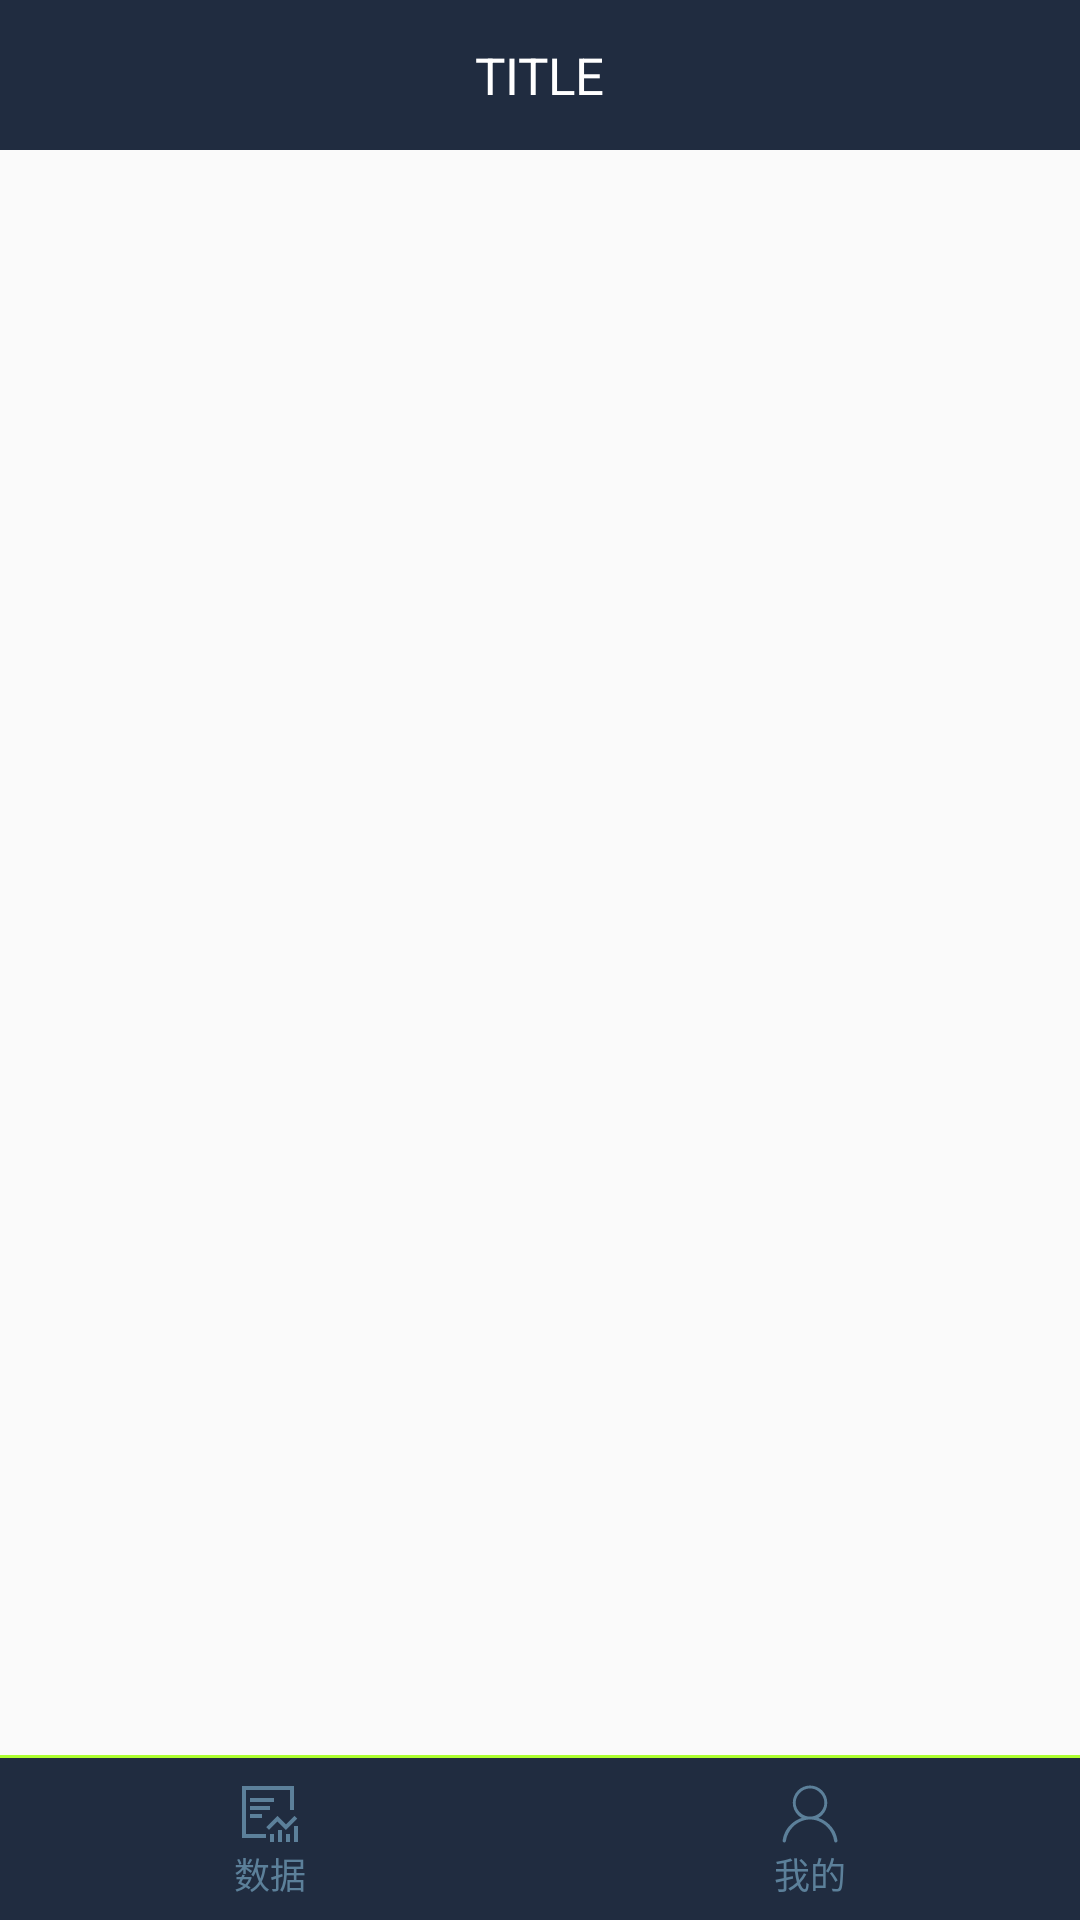

Produce the Android XML layout that renders to this screen, including the resource entries it uses.
<!-- AndroidManifest.xml: application theme AppTheme.NoActionBar -->
<!-- res/layout/activity_user_main.xml -->
<?xml version="1.0" encoding="utf-8"?>
<LinearLayout xmlns:android="http://schemas.android.com/apk/res/android"
    android:layout_width="match_parent"
    android:layout_height="match_parent"
    android:orientation="vertical">

    <include layout="@layout/common_fragment_title" />

    <androidx.viewpager.widget.ViewPager
        android:id="@+id/vp_user_main"
        android:layout_width="match_parent"
        android:layout_height="0dp"
        android:layout_weight="1">
    </androidx.viewpager.widget.ViewPager>

    <include layout="@layout/bottom_user_main" />
</LinearLayout>
<!-- res/layout/common_fragment_title.xml (included above) -->
<LinearLayout xmlns:android="http://schemas.android.com/apk/res/android"
    android:layout_width="match_parent"
    android:layout_height="wrap_content"
    android:orientation="vertical">

    <RelativeLayout
        android:layout_width="match_parent"
        android:layout_height="@dimen/title_height"
        android:background="@color/title_bg">

        <TextView
            android:id="@+id/tv_title"
            android:layout_width="wrap_content"
            android:layout_height="wrap_content"
            android:layout_centerInParent="true"
            android:layout_marginLeft="70dp"
            android:ellipsize="end"
            android:singleLine="true"
            android:text="TITLE"
            android:textColor="@color/white"
            android:textSize="@dimen/title_textsize" />
    </RelativeLayout>

</LinearLayout>
<!-- res/layout/bottom_user_main.xml (included above) -->
<?xml version="1.0" encoding="utf-8"?>
<LinearLayout xmlns:android="http://schemas.android.com/apk/res/android"
    android:orientation="vertical"
    android:layout_width="match_parent"
    android:layout_height="55dp">

    <View
        android:layout_width="match_parent"
        android:layout_height="1dp"
        android:background="@color/greenyellow"></View>

    
    <RadioGroup
        android:id="@+id/radiogroup_usermain"
        android:layout_width="match_parent"
        android:layout_height="56dp"
        android:layout_alignParentBottom="true"
        android:background="@color/colorPrimaryDark"
        android:orientation="horizontal">

        <RadioButton
            android:id="@+id/rb_temper_monitor"
            style="@style/Custom.TabRadioButton"
            android:drawableTop="@drawable/rb_data_selector"
            android:text="数据" />

        <RadioButton
            android:id="@+id/rb_me"
            style="@style/Custom.TabRadioButton"
            android:drawableTop="@drawable/rb_me_selector"
            android:text="我的" />

    </RadioGroup>


</LinearLayout>
<!-- resources referenced by this layout -->
<resources>
  <color name="colorPrimaryDark">#202C40</color>
  <color name="greenyellow">#ADFF2F</color>
  <color name="title_bg">#202C40</color>
  <color name="white">#FFFFFF</color>
  <dimen name="title_height">50dp</dimen>
  <dimen name="title_textsize">17sp</dimen>
  <!-- drawable rb_data_selector (drawable) -->
  <?xml version="1.0" encoding="utf-8"?>
  <selector xmlns:android="http://schemas.android.com/apk/res/android">
      
      <item android:drawable="@mipmap/usermain_bottom_data2" android:state_checked="true" />
      <item android:drawable="@mipmap/usermain_bottom_data1" android:state_checked="false" />
  </selector>
  <!-- drawable rb_me_selector (drawable) -->
  <?xml version="1.0" encoding="utf-8"?>
  <selector xmlns:android="http://schemas.android.com/apk/res/android">
      <item android:drawable="@mipmap/usermain_bottom_me2" android:state_checked="true" />
      <item android:drawable="@mipmap/usermain_bottom_me1" android:state_checked="false" />
  </selector>
  <style name="Custom.TabRadioButton">
  
          <item name="android:layout_width">0dp</item>
          <item name="android:padding">8dp</item>
          <item name="android:layout_height">match_parent</item>
          <item name="android:layout_weight">1</item>
          <item name="android:button">@null</item>
          <item name="android:gravity">center</item>
          <item name="android:textSize">12sp</item>
          <item name="android:textColor">@color/text_bottom_lightblue</item>
  
      </style>
  <style name="AppTheme.NoActionBar">
          <item name="windowActionBar">false</item>
          <item name="windowNoTitle">true</item>
          <item name="android:dropDownListViewStyle">@style/XSpinnerStyle</item>
      </style>
  <color name="text_bottom_lightblue">#5C809A</color>
  <style name="XSpinnerStyle" parent="android:style/Widget.ListView.DropDown">
          
          <item name="android:divider">@color/grey</item>
          <item name="android:dividerHeight">1dp</item>
      </style>
  <color name="grey">#808080</color>
</resources>
